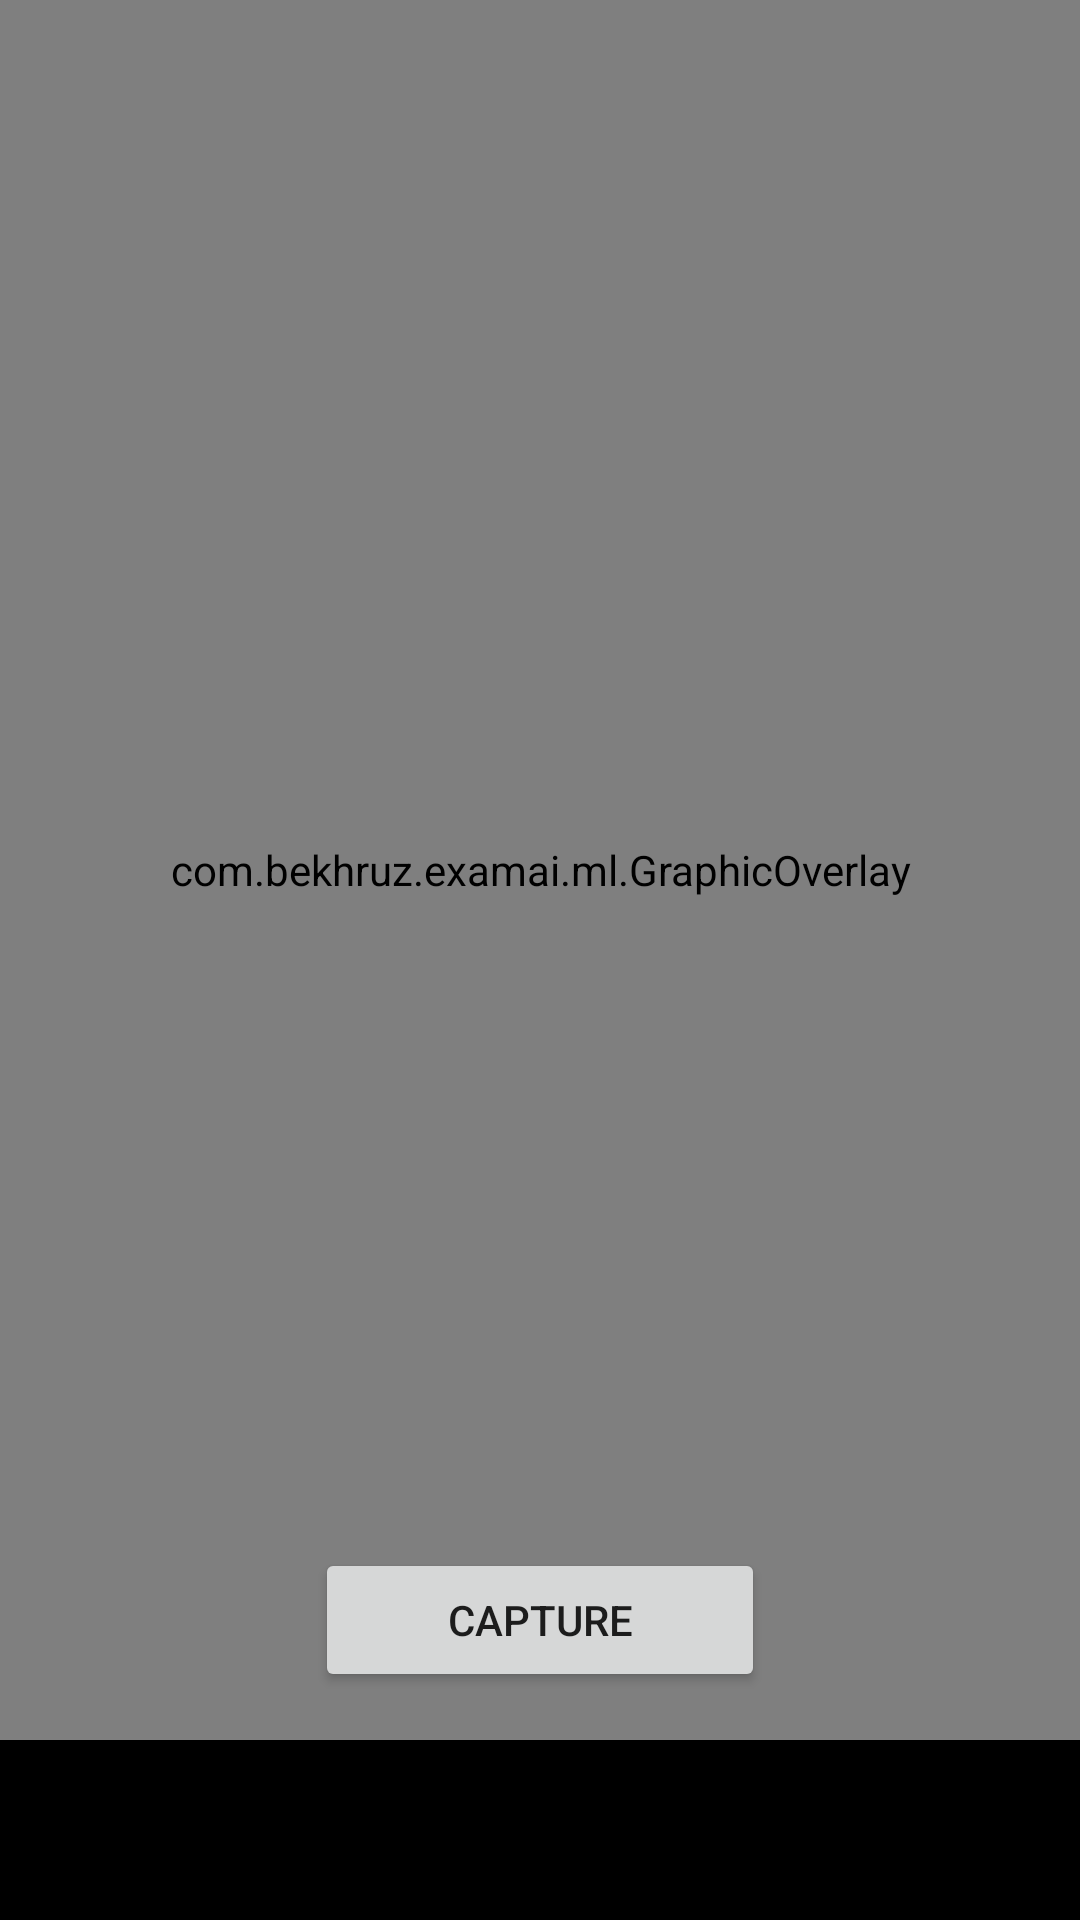

Here is an Android app screen rendered from its layout file. Give the layout XML and the strings, colors and styles it references.
<!-- AndroidManifest.xml: application theme Theme.Examai -->
<!-- res/layout/activity_camera.xml -->
<?xml version="1.0" encoding="utf-8"?>
<androidx.constraintlayout.widget.ConstraintLayout
    xmlns:android="http://schemas.android.com/apk/res/android"
    xmlns:app="http://schemas.android.com/apk/res-auto"
    android:layout_width="match_parent"
    android:layout_height="match_parent"
    android:keepScreenOn="true">

    <androidx.camera.view.PreviewView
        android:id="@+id/preview_view"
        android:layout_width="match_parent"
        android:layout_height="0dp"
        app:layout_constraintTop_toTopOf="parent"
        app:layout_constraintBottom_toTopOf="@+id/control"/>

    <com.bekhruz.examai.ml.GraphicOverlay
        android:id="@+id/graphic_overlay"
        android:layout_width="0dp"
        android:layout_height="0dp"
        app:layout_constraintLeft_toLeftOf="@id/preview_view"
        app:layout_constraintRight_toRightOf="@id/preview_view"
        app:layout_constraintTop_toTopOf="@id/preview_view"
        app:layout_constraintBottom_toBottomOf="@id/preview_view"/>


<androidx.appcompat.widget.AppCompatButton
    android:id="@+id/capture"
    android:layout_width="150dp"
    android:layout_height="wrap_content"
    app:layout_constraintLeft_toLeftOf="@id/preview_view"
    app:layout_constraintRight_toRightOf="@id/preview_view"
    app:layout_constraintBottom_toBottomOf="@id/preview_view"
    android:layout_marginBottom="16dp"
    android:text="Capture"/>
    <LinearLayout
        android:id="@id/control"
        android:layout_width="match_parent"
        android:layout_height="60dp"
        app:layout_constraintBottom_toBottomOf="parent"
        android:background="#000"
        android:orientation="horizontal">

    </LinearLayout>
    <com.google.android.material.progressindicator.LinearProgressIndicator
        android:id="@+id/progress"
        android:layout_width="match_parent"
        android:layout_height="10dp"
        app:layout_constraintLeft_toLeftOf="@id/preview_view"
        app:layout_constraintRight_toRightOf="@id/preview_view"
        app:layout_constraintBottom_toBottomOf="@id/preview_view"
        android:layout_gravity="bottom|center"
        android:layout_marginTop="25dp"
        android:indeterminate="true"
        android:progress="60"
        android:visibility="gone" />

</androidx.constraintlayout.widget.ConstraintLayout>
<!-- resources referenced by this layout -->
<resources>
  <style name="Theme.Examai" parent="Theme.MaterialComponents.DayNight.NoActionBar">
          
          <item name="colorPrimary">@color/purple_500</item>
          <item name="colorPrimaryVariant">@color/purple_700</item>
          <item name="colorOnPrimary">@color/white</item>
          
          <item name="colorSecondary">@color/teal_200</item>
          <item name="colorSecondaryVariant">@color/teal_700</item>
          <item name="colorOnSecondary">@color/black</item>
          
          <item name="android:statusBarColor">@android:color/transparent</item>
          
      </style>
  <color name="purple_500">#FF6200EE</color>
  <color name="purple_700">#FF3700B3</color>
  <color name="white">#FFFFFFFF</color>
  <color name="teal_200">#FF03DAC5</color>
  <color name="teal_700">#FF018786</color>
  <color name="black">#FF000000</color>
</resources>
